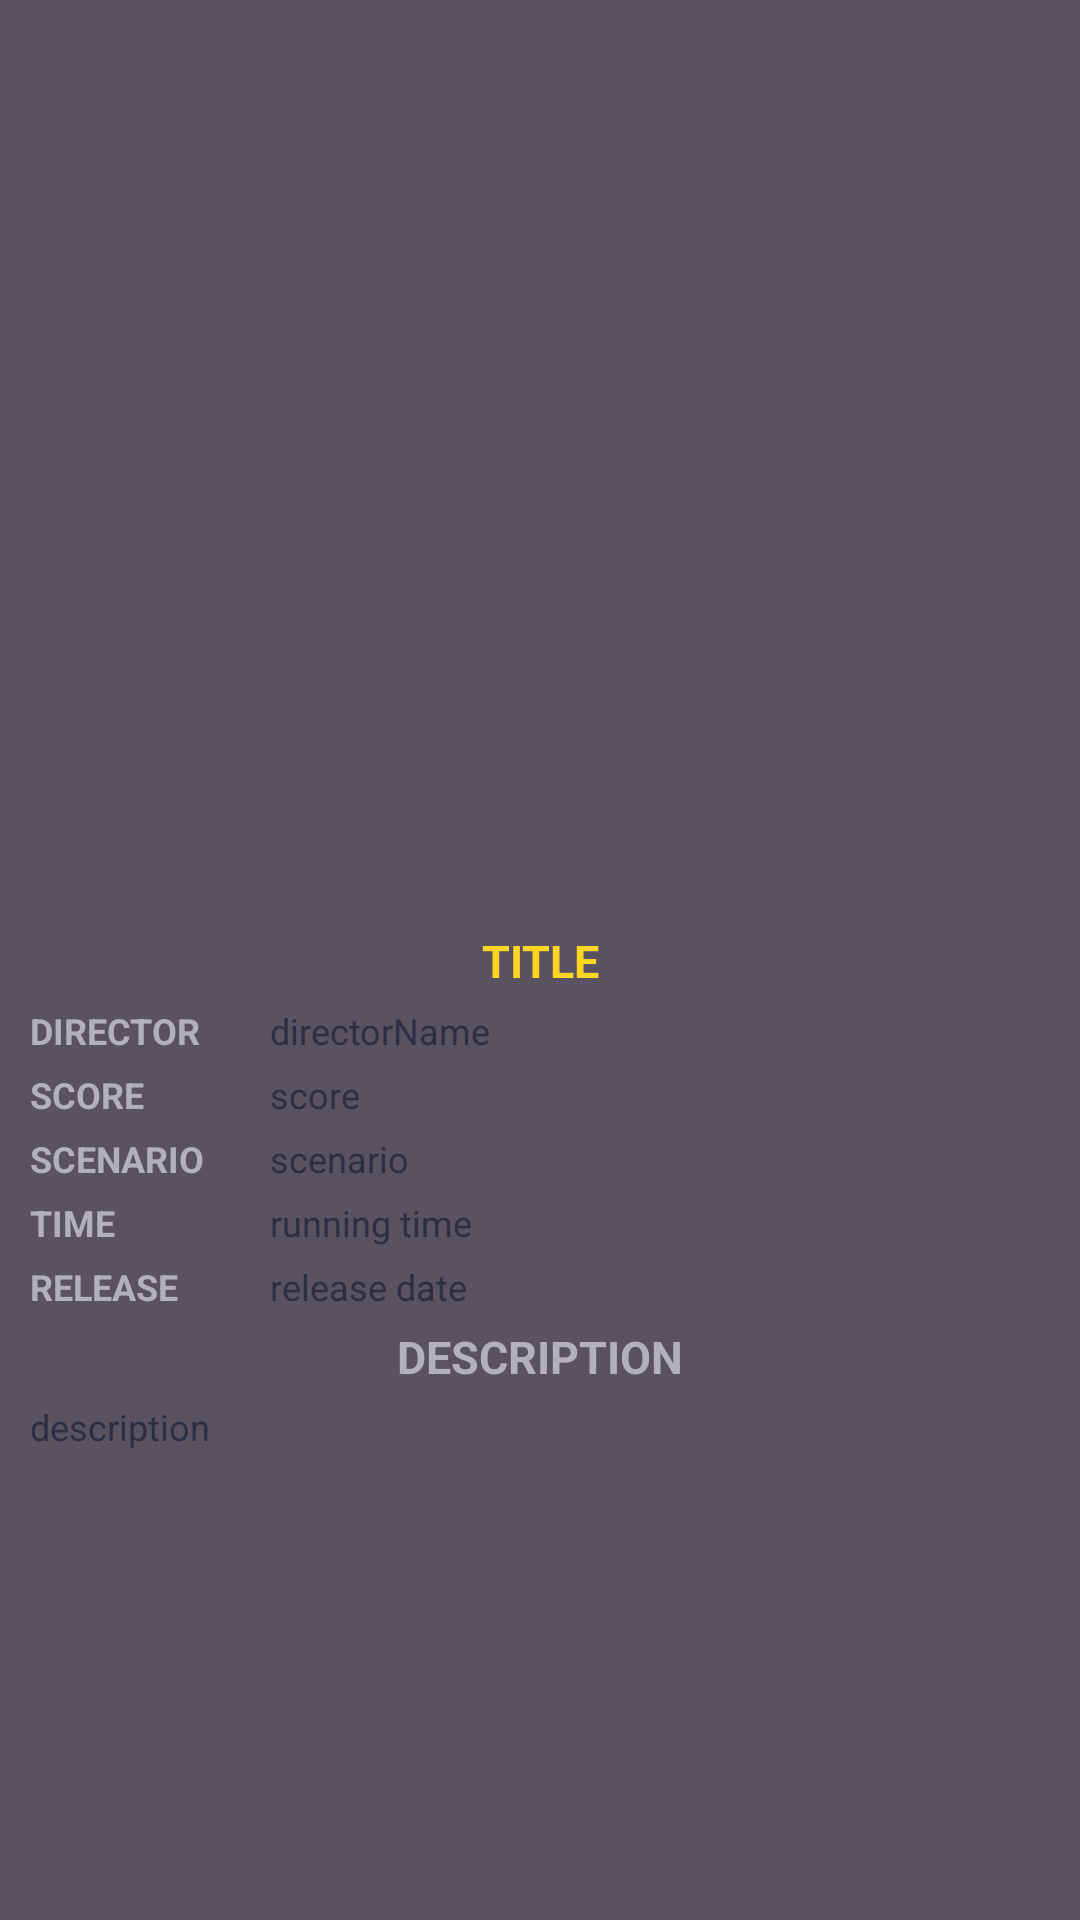

Android layout source for this screen:
<!-- AndroidManifest.xml: application theme Theme.MovieList -->
<!-- res/layout/activity_second.xml -->
<?xml version="1.0" encoding="utf-8"?>
<LinearLayout xmlns:android="http://schemas.android.com/apk/res/android"
    xmlns:app="http://schemas.android.com/apk/res-auto"
    xmlns:tools="http://schemas.android.com/tools"
    android:layout_width="match_parent"
    android:layout_height="match_parent"
    android:orientation="vertical"
    android:background="#595260"
    android:padding="10dp"
    tools:context=".ui.activity.SecondActivity">

    <ImageView
        android:transitionName="imageTransition"
        android:id="@+id/second_image"
        android:layout_width="300dp"
        android:layout_height="300dp"
        android:scaleType="fitXY"
        android:layout_gravity="center_horizontal" />



        <TextView
            android:layout_marginBottom="5dp"
            android:transitionName="titleTransition"
            android:id="@+id/second_title"
            android:scaleType="fitXY"
            android:layout_width="match_parent"
            android:layout_height="wrap_content"
            android:gravity="center"
            android:text="@string/title"
            android:textColor="#FFD523"
            android:textSize="15sp"
            android:textStyle="bold" />


    <LinearLayout
        android:layout_marginBottom="5dp"
        android:layout_width="match_parent"
        android:layout_height="wrap_content"
        android:orientation="horizontal">
        <TextView
            android:textSize="12sp"
            android:textStyle="bold"
            android:textColor="#B2B1B9"
            android:layout_width="80dp"
            android:layout_height="wrap_content"
            android:text="@string/director"
            />

        <TextView
            android:textSize="12sp"
            android:textColor="#2C2E43"
            android:id="@+id/second_directorName"
            android:text="directorName"
            android:layout_width="wrap_content"
            android:layout_height="wrap_content"/>

    </LinearLayout>
    <LinearLayout
        android:layout_marginBottom="5dp"
        android:layout_width="match_parent"
        android:layout_height="wrap_content"
        android:orientation="horizontal">
        <TextView
            android:textSize="12sp"
            android:textStyle="bold"
            android:textColor="#B2B1B9"
            android:layout_width="80dp"
            android:layout_height="wrap_content"
            android:text="@string/score" />

        <TextView
            android:id="@+id/second_score"
            android:text="score"
            android:textSize="12sp"
            android:textColor="#2C2E43"
            android:layout_width="wrap_content"
            android:layout_height="wrap_content"/>

    </LinearLayout>
    <LinearLayout
        android:layout_marginBottom="5dp"
        android:layout_width="match_parent"
        android:layout_height="wrap_content"
        android:orientation="horizontal">
        <TextView
            android:textSize="12sp"
            android:textStyle="bold"
            android:textColor="#B2B1B9"
            android:layout_width="80dp"
            android:layout_height="wrap_content"
            android:text="@string/scenario" />

        <TextView
            android:id="@+id/second_scenario"
            android:text="scenario"
            android:textSize="12sp"
            android:textColor="#2C2E43"
            android:layout_width="wrap_content"
            android:layout_height="wrap_content"/>

    </LinearLayout>
    <LinearLayout
        android:layout_marginBottom="5dp"
        android:layout_width="match_parent"
        android:layout_height="wrap_content"
        android:orientation="horizontal">
        <TextView
            android:textSize="12sp"
            android:textStyle="bold"
            android:textColor="#B2B1B9"
            android:layout_width="80dp"
            android:layout_height="wrap_content"
            android:text="@string/time" />

        <TextView
            android:id="@+id/second_running_time"
            android:text="running time"
            android:textSize="12sp"
            android:textColor="#2C2E43"
            android:layout_width="wrap_content"
            android:layout_height="wrap_content"/>

    </LinearLayout>
    <LinearLayout
        android:layout_marginBottom="5dp"
        android:layout_width="match_parent"
        android:layout_height="wrap_content"
        android:orientation="horizontal">
        <TextView
            android:textSize="12sp"
            android:textStyle="bold"
            android:textColor="#B2B1B9"
            android:layout_width="80dp"
            android:layout_height="wrap_content"
            android:text="@string/release" />

        <TextView
            android:id="@+id/second_release_date"
            android:text="release date"
            android:textSize="12sp"
            android:textColor="#2C2E43"
            android:layout_width="wrap_content"
            android:layout_height="wrap_content"/>

    </LinearLayout>

    <TextView
        android:layout_marginBottom="5dp"
        android:layout_width="match_parent"
        android:layout_height="wrap_content"
        android:gravity="center"
        android:text="@string/description"
        android:textColor="#B2B1B9"
        android:textSize="15sp"
        android:textStyle="bold" />


    <TextView
        android:id="@+id/second_description"
        android:layout_width="match_parent"
        android:layout_height="0dp"
        android:layout_weight="1"
        android:text="description"
        android:textColor="#2C2E43"
        android:textSize="12sp" />


</LinearLayout>
<!-- resources referenced by this layout -->
<resources>
  <string name="description">DESCRIPTION</string>
  <string name="director">DIRECTOR</string>
  <string name="release">RELEASE</string>
  <string name="scenario">SCENARIO</string>
  <string name="score">SCORE</string>
  <string name="time">TIME</string>
  <string name="title">TITLE</string>
  <style name="Theme.MovieList" parent="Theme.AppCompat.Light.NoActionBar">
          <item name="android:statusBarColor">@color/color_primary</item>
          <item name="android:textColorPrimary">@color/white</item>
          <item name="android:windowLightStatusBar">true</item>
          <item name="android:windowBackground">@color/black</item>
          <item name="android:windowActivityTransitions">true</item>
      </style>
  <color name="color_primary">#2C2E43</color>
  <color name="white">#FFFFFFFF</color>
  <color name="black">#FF000000</color>
</resources>
